Dataset: classify (GitHub, jsirott/fowler_lab). Classes: dead, edge, intermediate, puncta.

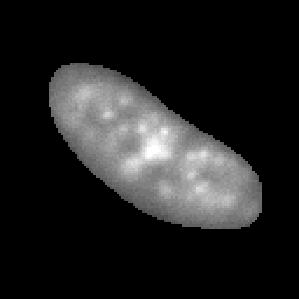
Label: intermediate

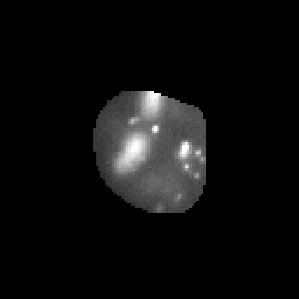
Label: puncta

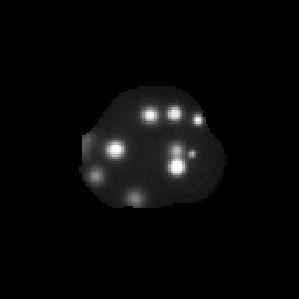
Label: puncta

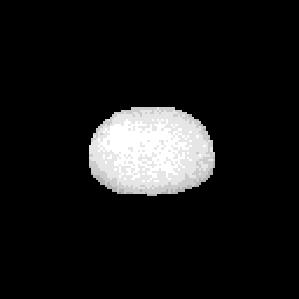
Label: dead

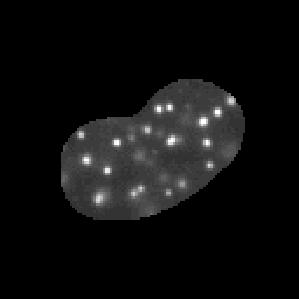
Label: puncta

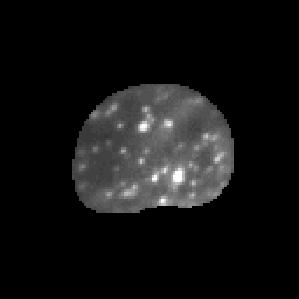
Label: puncta
